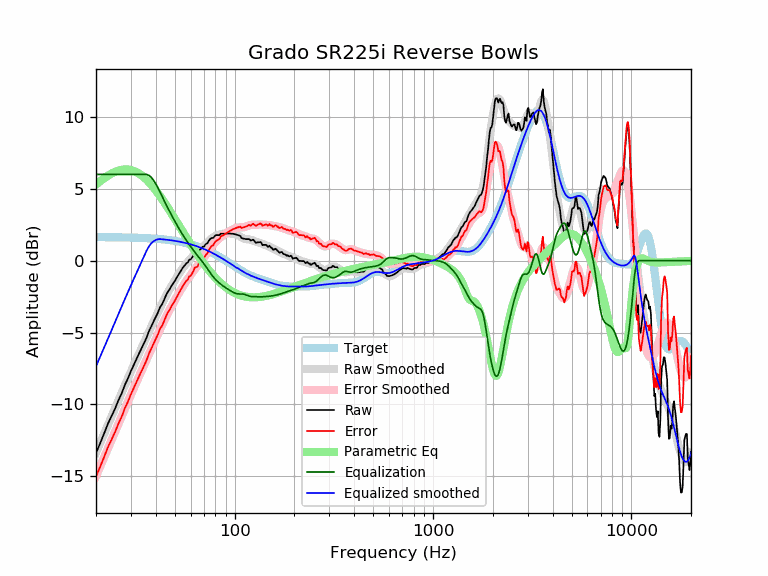

The table this chart was drawn from, first rows:
frequency, raw, error, smoothed, error_smoothed, equalization, parametric_eq, equalized_raw, equalized_smoothed, target
20, -13.38, -15.02, -13.35, -14.99, 6.00, 5.30, -7.38, -7.35, 1.64
21, -12.69, -14.33, -12.68, -14.31, 6.00, 5.53, -6.69, -6.68, 1.64
22, -12.00, -13.63, -12.03, -13.66, 6.00, 5.74, -6.00, -6.03, 1.64
23, -11.32, -12.95, -11.40, -13.04, 6.00, 5.92, -5.32, -5.40, 1.63
24, -10.79, -12.42, -10.80, -12.44, 6.00, 6.07, -4.79, -4.80, 1.63
25, -10.26, -11.89, -10.23, -11.86, 6.00, 6.18, -4.26, -4.23, 1.63
26, -9.68, -11.30, -9.68, -11.30, 6.00, 6.27, -3.68, -3.68, 1.62
27, -9.20, -10.82, -9.15, -10.77, 6.00, 6.32, -3.20, -3.15, 1.62
28, -8.62, -10.24, -8.65, -10.27, 6.00, 6.35, -2.62, -2.65, 1.62
29, -8.18, -9.79, -8.17, -9.78, 6.00, 6.34, -2.18, -2.17, 1.61
30, -7.68, -9.29, -7.71, -9.32, 6.00, 6.31, -1.68, -1.71, 1.61
31, -7.25, -8.85, -7.27, -8.87, 6.00, 6.24, -1.25, -1.27, 1.60
32, -6.83, -8.43, -6.85, -8.44, 6.00, 6.16, -0.83, -0.85, 1.60
33, -6.44, -8.03, -6.44, -8.03, 6.00, 6.05, -0.44, -0.44, 1.59
34, -6.07, -7.65, -6.05, -7.63, 6.00, 5.93, -0.07, -0.05, 1.58
35, -5.71, -7.28, -5.66, -7.24, 6.00, 5.78, 0.29, 0.34, 1.58
36, -5.34, -6.91, -5.29, -6.86, 6.00, 5.63, 0.66, 0.71, 1.57
37, -4.89, -6.45, -4.93, -6.49, 5.93, 5.46, 1.05, 1.00, 1.56
38, -4.57, -6.12, -4.58, -6.13, 5.80, 5.28, 1.23, 1.21, 1.55
39, -4.23, -5.77, -4.24, -5.78, 5.59, 5.09, 1.36, 1.35, 1.54
40, -3.92, -5.45, -3.91, -5.44, 5.35, 4.90, 1.43, 1.44, 1.53
41, -3.62, -5.14, -3.60, -5.11, 5.08, 4.70, 1.47, 1.49, 1.52
42, -3.25, -4.75, -3.29, -4.80, 4.80, 4.50, 1.55, 1.51, 1.51
43, -3.05, -4.54, -3.00, -4.49, 4.49, 4.30, 1.45, 1.49, 1.49
44, -2.75, -4.23, -2.73, -4.21, 4.21, 4.10, 1.46, 1.48, 1.48
45, -2.43, -3.89, -2.47, -3.93, 3.93, 3.89, 1.50, 1.46, 1.46
46, -2.17, -3.62, -2.22, -3.67, 3.67, 3.69, 1.50, 1.45, 1.45
47, -1.99, -3.42, -1.99, -3.42, 3.42, 3.49, 1.43, 1.43, 1.43
48, -1.76, -3.17, -1.77, -3.18, 3.18, 3.29, 1.42, 1.42, 1.42
49, -1.57, -2.97, -1.56, -2.95, 2.95, 3.09, 1.38, 1.40, 1.40
50, -1.40, -2.78, -1.35, -2.73, 2.73, 2.89, 1.33, 1.38, 1.38
51, -1.18, -2.54, -1.16, -2.52, 2.52, 2.70, 1.34, 1.36, 1.36
52, -0.99, -2.33, -0.98, -2.32, 2.32, 2.51, 1.33, 1.34, 1.34
53, -0.79, -2.11, -0.80, -2.12, 2.12, 2.33, 1.33, 1.32, 1.32
54, -0.63, -1.92, -0.64, -1.93, 1.93, 2.15, 1.30, 1.29, 1.29
55, -0.45, -1.72, -0.49, -1.76, 1.76, 1.97, 1.31, 1.27, 1.27
56, -0.33, -1.57, -0.34, -1.59, 1.59, 1.79, 1.26, 1.25, 1.25
57, -0.19, -1.41, -0.21, -1.43, 1.43, 1.62, 1.24, 1.22, 1.22
58, -0.13, -1.32, -0.08, -1.28, 1.28, 1.46, 1.15, 1.19, 1.19
59, 0.07, -1.10, 0.04, -1.13, 1.13, 1.29, 1.20, 1.17, 1.17
60, 0.08, -1.06, 0.15, -0.99, 0.99, 1.14, 1.07, 1.14, 1.14
61, 0.22, -0.89, 0.26, -0.85, 0.85, 0.98, 1.07, 1.11, 1.11
62, 0.37, -0.71, 0.36, -0.72, 0.72, 0.83, 1.09, 1.08, 1.08
63, 0.57, -0.48, 0.46, -0.59, 0.59, 0.69, 1.16, 1.05, 1.05
64, 0.57, -0.45, 0.55, -0.46, 0.46, 0.55, 1.03, 1.02, 1.02
65, 0.57, -0.42, 0.64, -0.35, 0.35, 0.41, 0.92, 0.99, 0.99
66, 0.77, -0.18, 0.72, -0.23, 0.23, 0.27, 1.00, 0.95, 0.95
67, 0.77, -0.15, 0.80, -0.12, 0.12, 0.15, 0.89, 0.92, 0.92
68, 0.87, -0.01, 0.87, -0.01, 0.01, 0.02, 0.88, 0.88, 0.88
69, 0.97, 0.12, 0.95, 0.10, -0.10, -0.10, 0.87, 0.85, 0.85
70, 0.97, 0.16, 1.03, 0.21, -0.21, -0.22, 0.76, 0.81, 0.81
71, 1.11, 0.33, 1.11, 0.33, -0.33, -0.33, 0.78, 0.78, 0.78
72, 1.18, 0.44, 1.19, 0.45, -0.45, -0.44, 0.73, 0.74, 0.74
73, 1.22, 0.52, 1.28, 0.57, -0.57, -0.55, 0.65, 0.70, 0.70
74, 1.38, 0.72, 1.36, 0.70, -0.70, -0.65, 0.68, 0.66, 0.66
75, 1.48, 0.86, 1.44, 0.81, -0.81, -0.75, 0.67, 0.62, 0.62
76, 1.56, 0.98, 1.51, 0.93, -0.93, -0.85, 0.63, 0.59, 0.59
77, 1.58, 1.04, 1.58, 1.03, -1.03, -0.94, 0.55, 0.55, 0.55
78, 1.58, 1.08, 1.63, 1.13, -1.13, -1.03, 0.45, 0.51, 0.51
79, 1.68, 1.22, 1.68, 1.22, -1.22, -1.11, 0.46, 0.47, 0.47
... 553 more rows
